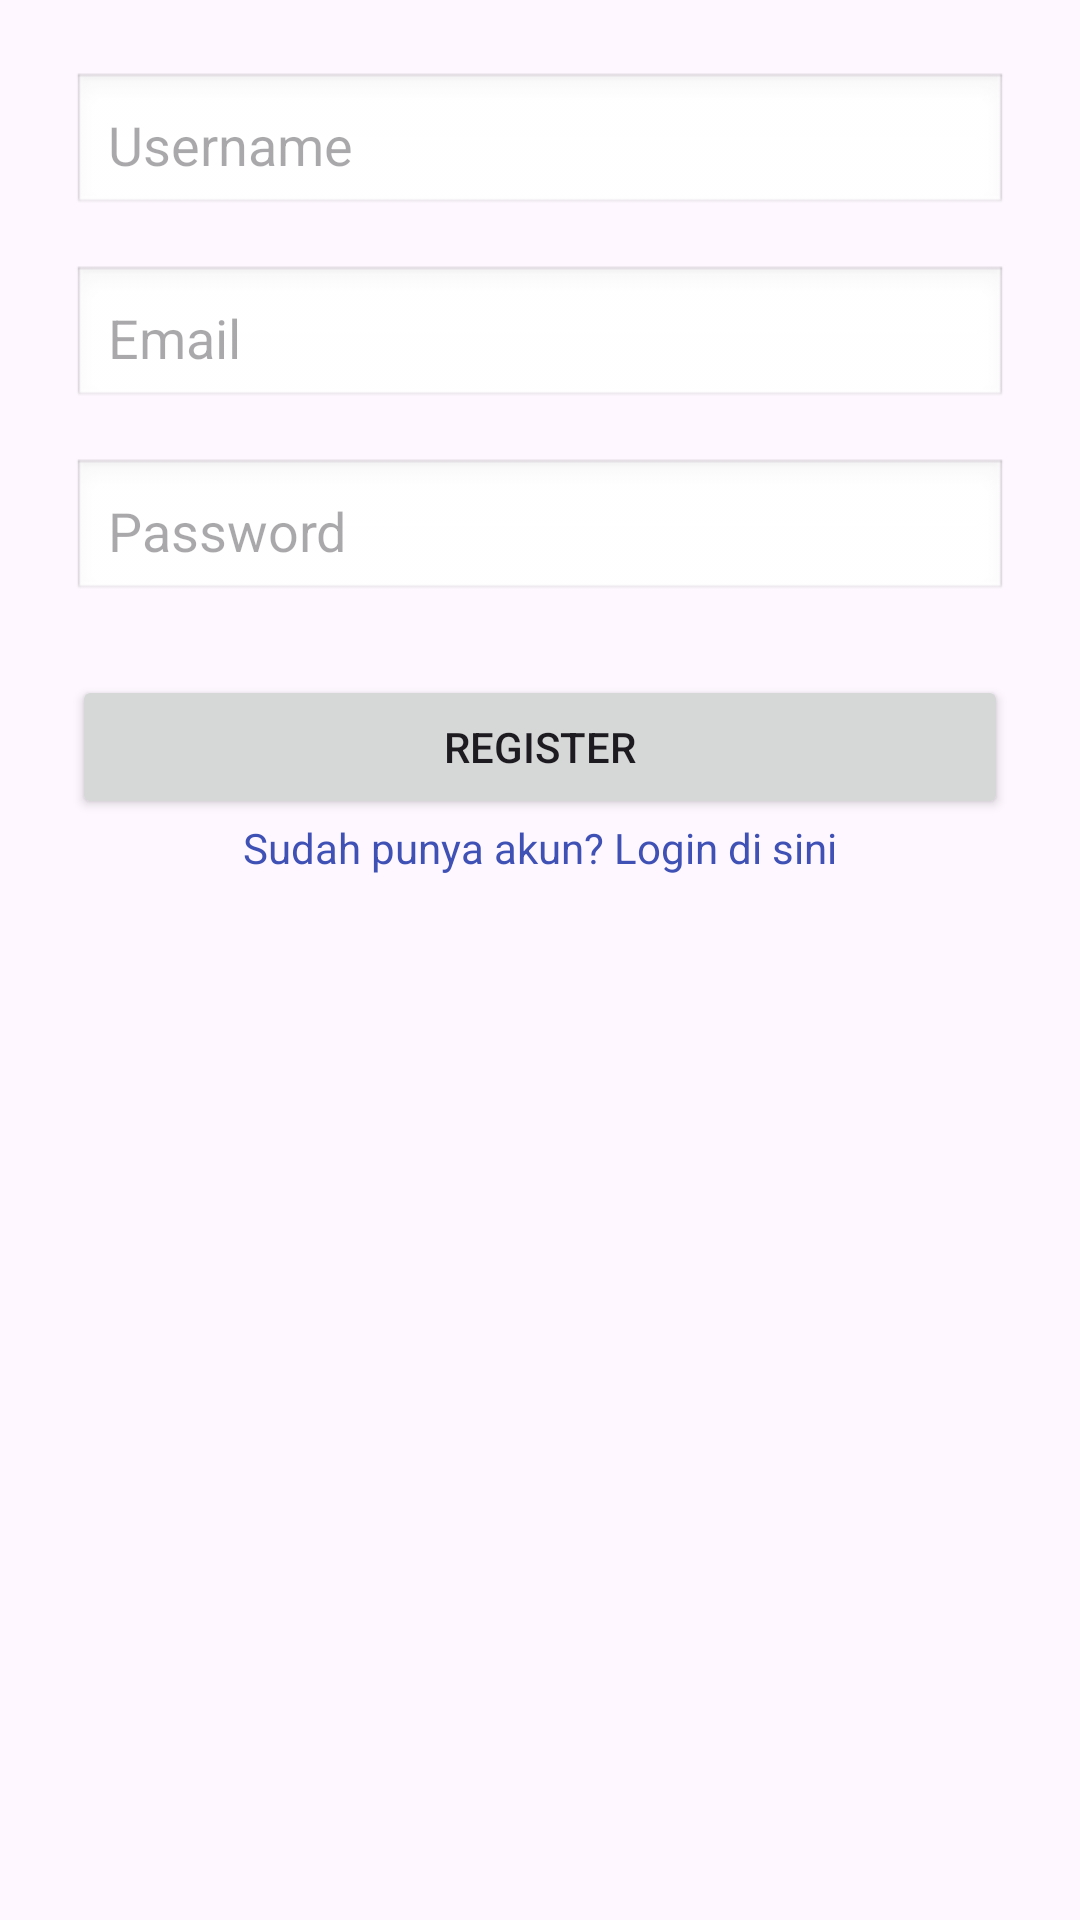

Produce the Android XML layout that renders to this screen, including the resource entries it uses.
<!-- AndroidManifest.xml: application theme Theme.TenizenApp -->
<!-- res/layout/activity_register.xml -->
<?xml version="1.0" encoding="utf-8"?>
<LinearLayout xmlns:android="http://schemas.android.com/apk/res/android"
    android:id="@+id/main"
    android:layout_width="match_parent"
    android:layout_height="match_parent"
    android:orientation="vertical"
    android:padding="24dp"
    android:gravity="center_horizontal">

    <EditText
        android:id="@+id/etUsername"
        android:layout_width="match_parent"
        android:layout_height="wrap_content"
        android:hint="Username"
        android:drawablePadding="8dp"
        android:padding="12dp"
        android:background="@android:drawable/edit_text"
        android:layout_marginBottom="16dp" />

    <EditText
        android:id="@+id/etEmail"
        android:layout_width="match_parent"
        android:layout_height="wrap_content"
        android:hint="Email"
        android:inputType="textEmailAddress"
        android:padding="12dp"
        android:layout_marginBottom="16dp"
        android:background="@android:drawable/edit_text" />

    <EditText
        android:id="@+id/etPassword"
        android:layout_width="match_parent"
        android:layout_height="wrap_content"
        android:hint="Password"
        android:inputType="textPassword"
        android:padding="12dp"
        android:layout_marginBottom="24dp"
        android:background="@android:drawable/edit_text" />

    <Button
        android:id="@+id/btnRegister"
        android:layout_width="match_parent"
        android:layout_height="wrap_content"
        android:text="Register"
        android:padding="12dp" />

    <TextView
        android:id="@+id/tvLogin"
        android:layout_width="wrap_content"
        android:layout_height="wrap_content"
        android:text="Sudah punya akun? Login di sini"
        android:textColor="@color/blue" />

</LinearLayout>
<!-- resources referenced by this layout -->
<resources>
  <color name="blue">#FF3F51B5</color>
  <style name="Theme.TenizenApp" parent="Base.Theme.TenizenApp" />
  <style name="Base.Theme.TenizenApp" parent="Theme.Material3.DayNight.NoActionBar">
          
          
      </style>
</resources>
